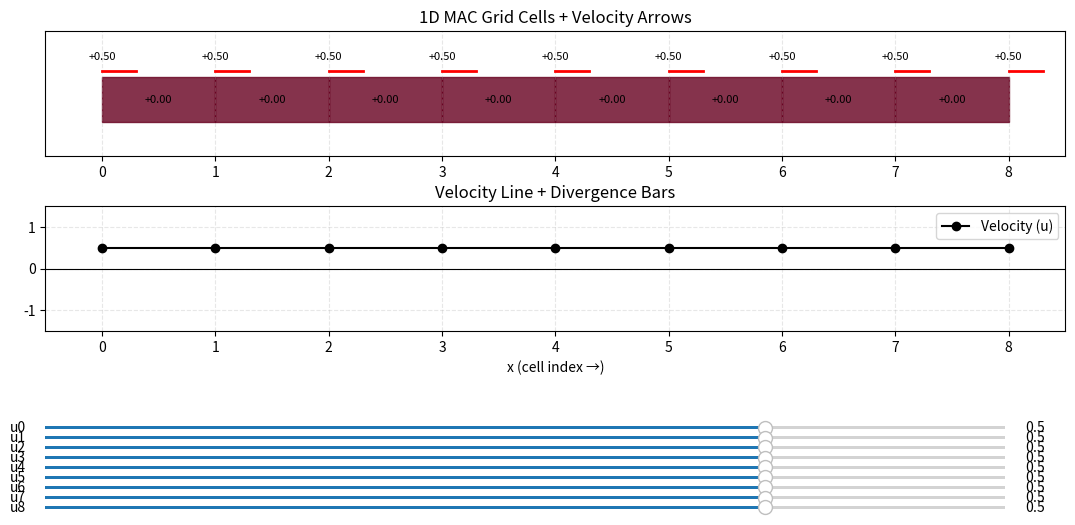

Write Python code to recreate this figure.
import numpy as np
import matplotlib.pyplot as plt
from matplotlib.patches import Rectangle
from matplotlib.widgets import Slider

# --- Parameters ---
N = 8
dx = 1.0
x_faces = np.linspace(0, N, N + 1)
x_cells = (x_faces[:-1] + x_faces[1:]) / 2

# Initial velocity
# --- Compute divergence ---
def compute_divergence(u):
    return np.array([(u[i+1] - u[i])/dx for i in range(len(u)-1)])
u_init = np.ones(N + 1) * 0.5

u = u_init.copy()
u[3] = - 0.2


# %%

# --- Create figure and axes ---
fig, (ax_top, ax_bottom) = plt.subplots(2, 1, figsize=(12,5), gridspec_kw={'height_ratios':[1,1]})
plt.subplots_adjust(left=0.1, right=0.95, bottom=0.35, top=0.95, hspace=0.4)

# --- Top plot: cell rectangles + arrows ---
rect_patches = []
div_texts_top = []
arrow_lines = []
arrow_texts_top = []

div_top = compute_divergence(u_init)

# divergence rectangles + labels
for i, xc in enumerate(x_cells):
    color = plt.cm.RdBu((div_top[i] - div_top.min()) / (div_top.max() - div_top.min() + 1e-8))

    rect = Rectangle((x_faces[i], -0.2), 1, 0.4, color=color, alpha=0.8)
    ax_top.add_patch(rect)
    rect_patches.append(rect)
    txt = ax_top.text(xc, 0, f"{div_top[i]:+.2f}", ha="center", va="center", fontsize=8, color="k")
    div_texts_top.append(txt)

# velocity arrows + labels using simple line + triangle head
for xf, ui in zip(x_faces, u_init):
    # Arrow body
    line, = ax_top.plot([xf, xf + 0.3 * np.sign(ui)], [0.25, 0.25],
                        color="r" if ui >=0 else "b", lw=2)
    arrow_lines.append(line)
    txt = ax_top.text(xf, 0.33, f"{ui:+.2f}", ha="center", va="bottom", fontsize=8)
    arrow_texts_top.append(txt)

ax_top.set_xlim(-0.5, N+0.5)
ax_top.set_ylim(-0.5, 0.6)
ax_top.set_yticks([])
ax_top.set_title("1D MAC Grid Cells + Velocity Arrows")
ax_top.grid(True, linestyle='--', alpha=0.3)

# --- Bottom plot: line + bars ---
line_container_bottom, = ax_bottom.plot(x_faces, u_init, '-o', color='k', label='Velocity (u)')
div_bottom = compute_divergence(u_init)
bar_container_bottom = ax_bottom.bar(x_cells, div_bottom, width=1, alpha=0.6,
                                     color=plt.cm.RdBu((div_bottom - div_bottom.min()) / (div_bottom.max() - div_bottom.min() + 1e-8)))
ax_bottom.axhline(0, color='k', lw=0.8)
ax_bottom.set_ylim(-1.5, 1.5)
ax_bottom.set_xlim(-0.5, N+0.5)
ax_bottom.set_xlabel("x (cell index →)")
ax_bottom.set_title("Velocity Line + Divergence Bars")
ax_bottom.grid(True, linestyle='--', alpha=0.3)
ax_bottom.legend()

# --- Create sliders ---
sliders = []
for i in range(N + 1):
    ax_slider = plt.axes([0.1, 0.15 - i*0.02, 0.8, 0.015])
    slider = Slider(ax_slider, f'u{i}', -1.0, 1.0, valinit=u_init[i])
    sliders.append(slider)

# --- Update function ---
def update(val):
    u = np.array([s.val for s in sliders])
    
    # Top plot: update divergence rectangles and labels
    div_top = compute_divergence(u)
    for rect, h, txt in zip(rect_patches, div_top, div_texts_top):
        rect.set_facecolor(plt.cm.RdBu((h + 2) / 4))
        txt.set_text(f"{h:+.2f}")
    
    # Top plot: update arrows and labels
    for line, ui, txt in zip(arrow_lines, u, arrow_texts_top):
        line.set_xdata([line.get_xdata()[0], line.get_xdata()[0] + ui])
        # line.set_xdata([line.get_xdata()[0], line.get_xdata()[0] + 0.3*np.sign(ui)])
        line.set_color("b" if ui >=0 else "r")
        txt.set_text(f"{ui:+.2f}")
    
    # Bottom plot: update line and bars
    line_container_bottom.set_ydata(u)
    div_bottom = compute_divergence(u)
    for rect, h in zip(bar_container_bottom, div_bottom):
        rect.set_height(h)
        rect.set_color(plt.cm.RdBu((h + 2) / 4))
    
    fig.canvas.draw_idle()

# Connect sliders
for s in sliders:
    s.on_changed(update)

plt.show()

# %%
import numpy as np

def make_divergence_free_1d(u, dx=1.0):
    """
    Make face-centered 1D velocity u divergence-free.
    u: array of length N+1 (N cells)
    dx: cell size
    """
    N = len(u) - 1          # number of cells
    div = u[1:] - u[:-1]    # divergence at each cell

    if N <= 2:
        return u.copy()     # trivial for 1 or 2 cells

    # Solve Poisson for interior pressures (p[0]=p[N-1]=0)
    A = np.zeros((N-2, N-2))
    rhs = div[1:-1] * dx  # interior cells only

    for i in range(N-2):
        A[i,i] = -2
        if i>0: A[i,i-1] = 1
        if i<N-3: A[i,i+1] = 1

    p_interior = np.linalg.solve(A, rhs)

    # full pressure array
    p = np.zeros(N)
    p[1:-1] = p_interior

    # correct interior face velocities
    u_corr = u.copy()
    u_corr[1:N] -= (p[1:] - p[:-1]) / dx

    return u_corr
N = 8
u = np.ones(N+1) * 0.5
u[3] = -0.2

new_u = make_divergence_free_1d(u)
print("Original u:", u)
print("Corrected u:", new_u)
print("Divergence after correction:", new_u[1:] - new_u[:-1])
